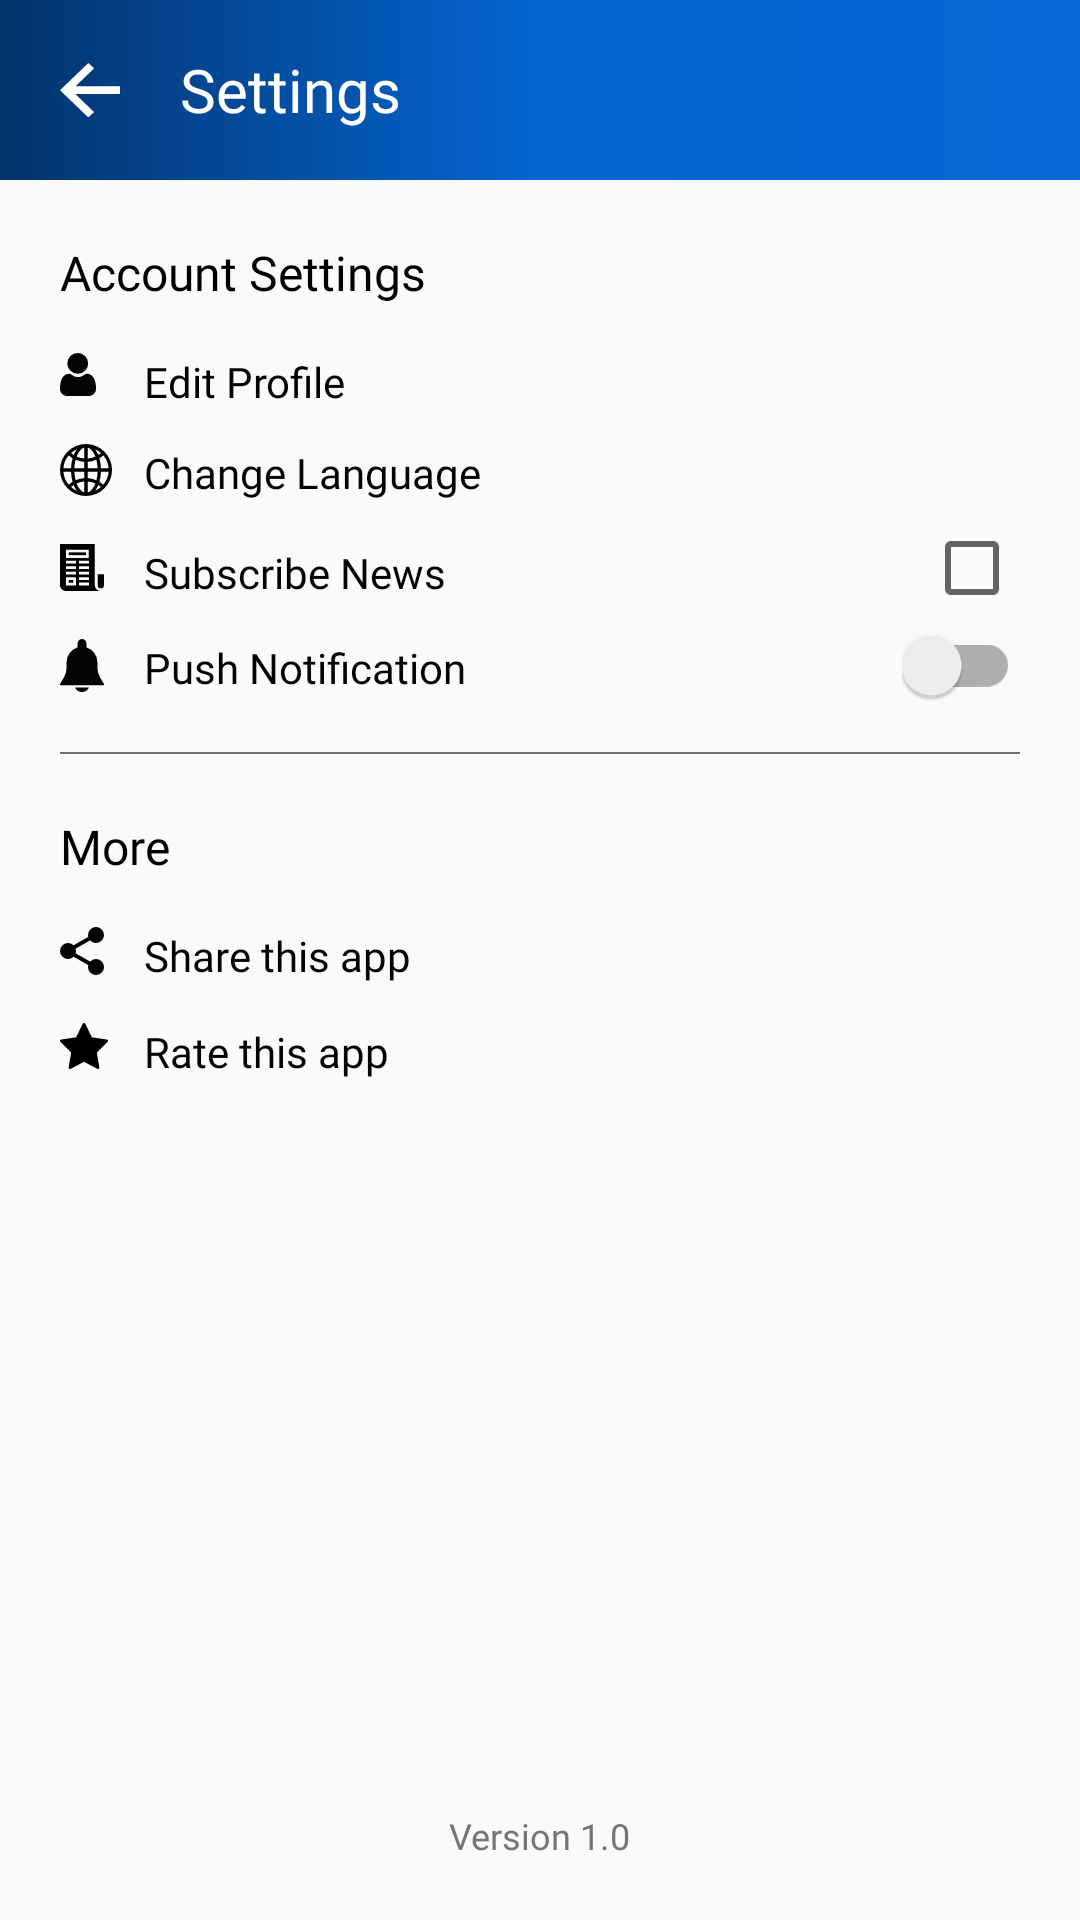

This screen was rendered from an Android layout file. Write that file and the resources it references.
<!-- AndroidManifest.xml: activity theme AppThemeNoActionBarLogin -->
<!-- res/layout/activity_settings.xml -->
<?xml version="1.0" encoding="utf-8"?>
<RelativeLayout xmlns:android="http://schemas.android.com/apk/res/android"
    xmlns:app="http://schemas.android.com/apk/res-auto"
    xmlns:tools="http://schemas.android.com/tools"
    android:layout_width="match_parent"
    android:layout_height="match_parent"
    tools:context=".activity.SettingsActivity">

    <RelativeLayout
        android:id="@+id/tool"
        android:layout_width="match_parent"
        android:layout_height="60dp">

        <androidx.appcompat.widget.Toolbar
            android:id="@+id/toolBar"
            android:layout_width="match_parent"
            android:layout_height="60dp"
            android:minHeight="?android:attr/actionBarSize"
            android:background="@drawable/tool_bg" />

        <ImageView
            android:id="@+id/back"
            android:layout_width="60dp"
            android:layout_height="60dp"
            android:padding="20dp"
            android:src="@drawable/ic_left_arrow" />

        <TextView
            android:id="@+id/set_title"
            android:layout_width="wrap_content"
            android:layout_height="match_parent"
            android:layout_toEndOf="@id/back"
            android:fontFamily="@font/lato_bold"
            android:gravity="center"
            android:text="@string/sc_title"
            android:textColor="@color/white"
            android:textSize="20sp" />

    </RelativeLayout>

    <RelativeLayout
        android:id="@+id/app_settings"
        android:layout_width="match_parent"
        android:layout_height="match_parent"
        android:layout_marginTop="20dp"
        android:layout_marginStart="20dp"
        android:layout_marginEnd="20dp"
        android:layout_below="@id/tool">

        <TextView
            android:id="@+id/settings"
            android:layout_width="wrap_content"
            android:layout_height="wrap_content"
            android:fontFamily="@font/lato_bold"
            android:text="@string/hd_txt"
            android:textColor="@color/tab_title"
            android:textSize="16sp"
            android:inputType="textCapCharacters" />


        <ImageView
            android:id="@+id/user"
            android:layout_width="wrap_content"
            android:layout_height="wrap_content"
            android:layout_below="@id/settings"
            android:layout_marginTop="16dp"
            android:src="@drawable/ic_user"/>

        <TextView
            android:id="@+id/img_title_1"
            android:layout_width="wrap_content"
            android:layout_height="wrap_content"
            android:layout_below="@id/settings"
            android:layout_toEndOf="@id/user"
            android:layout_marginTop="16dp"
            android:layout_marginStart="16dp"
            android:fontFamily="@font/lato_bold"
            android:inputType="textCapCharacters"
            android:text="@string/set_title_1"
            android:textSize="14sp"
            android:textColor="@color/set_title" />

        <ImageView
            android:id="@+id/lang"
            android:layout_width="wrap_content"
            android:layout_height="wrap_content"
            android:layout_below="@id/user"
            android:layout_marginTop="16dp"
            android:src="@drawable/ic_www"/>

        <TextView
            android:id="@+id/img_title_2"
            android:layout_width="wrap_content"
            android:layout_height="wrap_content"
            android:layout_below="@id/user"
            android:layout_toEndOf="@id/user"
            android:layout_marginTop="16dp"
            android:layout_marginStart="16dp"
            android:fontFamily="@font/lato_bold"
            android:inputType="textCapCharacters"
            android:text="@string/set_title_2"
            android:textSize="14sp"
            android:textColor="@color/set_title" />

        <ImageView
            android:id="@+id/news"
            android:layout_width="wrap_content"
            android:layout_height="wrap_content"
            android:layout_below="@id/lang"
            android:layout_marginTop="16dp"
            android:src="@drawable/ic_news"/>

        <TextView
            android:id="@+id/img_title_3"
            android:layout_width="wrap_content"
            android:layout_height="wrap_content"
            android:layout_below="@id/lang"
            android:layout_toEndOf="@id/user"
            android:layout_marginTop="16dp"
            android:layout_marginStart="16dp"
            android:fontFamily="@font/lato_bold"
            android:inputType="textCapCharacters"
            android:text="@string/set_title_3"
            android:textSize="14sp"
            android:textColor="@color/set_title" />

        <ImageView
            android:id="@+id/notification"
            android:layout_width="wrap_content"
            android:layout_height="wrap_content"
            android:layout_below="@id/news"
            android:layout_marginTop="16dp"
            android:src="@drawable/ic_bell"/>

        <TextView
            android:id="@+id/img_title_4"
            android:layout_width="wrap_content"
            android:layout_height="wrap_content"
            android:layout_below="@id/news"
            android:layout_toEndOf="@id/user"
            android:layout_marginTop="16dp"
            android:layout_marginStart="16dp"
            android:fontFamily="@font/lato_bold"
            android:inputType="textCapCharacters"
            android:text="@string/set_title_4"
            android:textSize="14sp"
            android:textColor="@color/set_title" />

        <CheckBox
                android:id="@+id/check"
                android:layout_width="wrap_content"
                android:layout_height="wrap_content"
                android:layout_below="@id/lang"
                android:layout_marginTop="8dp"
                android:layout_alignParentEnd="true" />

        <androidx.appcompat.widget.SwitchCompat
                android:id="@+id/switchNote"
                android:layout_width="wrap_content"
                android:layout_height="10dp"
                android:layout_below="@id/check"
                android:layout_marginTop="3dp"
                android:layout_alignParentEnd="true" />


        <View
            android:id="@+id/divider"
            android:layout_width="match_parent"
            android:layout_height="0.5dp"
            android:layout_marginVertical="20dp"
            android:layout_below="@id/notification"
            android:background="@color/divider"/>

        <TextView
            android:id="@+id/more"
            android:layout_width="wrap_content"
            android:layout_height="wrap_content"
            android:layout_below="@id/divider"
            android:fontFamily="@font/lato_bold"
            android:text="@string/hd_txt_1"
            android:textColor="@color/tab_title"
            android:textSize="16sp"
            android:inputType="textCapCharacters" />


        <ImageView
            android:id="@+id/share"
            android:layout_width="wrap_content"
            android:layout_height="wrap_content"
            android:layout_below="@id/more"
            android:layout_marginTop="16dp"
            android:src="@drawable/ic_app_share"/>

        <TextView
            android:id="@+id/img_title_5"
            android:layout_width="wrap_content"
            android:layout_height="wrap_content"
            android:layout_below="@id/more"
            android:layout_toEndOf="@id/user"
            android:layout_marginTop="16dp"
            android:layout_marginStart="16dp"
            android:fontFamily="@font/lato_bold"
            android:inputType="textCapCharacters"
            android:text="@string/set_title_5"
            android:textSize="14sp"
            android:textColor="@color/set_title" />

        <ImageView
            android:id="@+id/rate"
            android:layout_width="wrap_content"
            android:layout_height="wrap_content"
            android:layout_below="@id/share"
            android:layout_marginTop="16dp"
            android:src="@drawable/ic_star"/>

        <TextView
            android:id="@+id/img_title_6"
            android:layout_width="wrap_content"
            android:layout_height="wrap_content"
            android:layout_below="@id/share"
            android:layout_toEndOf="@id/user"
            android:layout_marginTop="16dp"
            android:layout_marginStart="16dp"
            android:fontFamily="@font/lato_bold"
            android:inputType="textCapCharacters"
            android:text="@string/set_title_6"
            android:textSize="14sp"
            android:textColor="@color/set_title" />


        <TextView
            android:id="@+id/version"
            android:layout_width="wrap_content"
            android:layout_height="wrap_content"
            android:layout_alignParentBottom="true"
            android:layout_centerInParent="true"
            android:layout_marginBottom="20dp"
            android:inputType="textCapCharacters"
            android:fontFamily="@font/lato_bold"
            android:text="@string/version"
            android:textColor="@color/ver"
            android:textSize="12sp" />

    </RelativeLayout>


</RelativeLayout>
<!-- resources referenced by this layout -->
<resources>
  <color name="divider">#707070</color>
  <color name="set_title">#040404</color>
  <color name="tab_title">#000000</color>
  <color name="ver">#757575</color>
  <color name="white">#ffffff</color>
  <!-- drawable ic_bell (drawable) -->
  <vector xmlns:android="http://schemas.android.com/apk/res/android"
      android:width="14.651dp"
      android:height="17.581dp"
      android:viewportWidth="14.651"
      android:viewportHeight="17.581">
    <path
        android:pathData="M14.599,14.829l-1.258,-2.1a6.228,6.228 0,0 1,-0.888 -3.2L12.453,7.692A5.134,5.134 0,0 0,8.79 2.78L8.79,1.465a1.465,1.465 0,0 0,-2.93 0L5.86,2.78a5.134,5.134 0,0 0,-3.663 4.912L2.197,9.528a6.232,6.232 0,0 1,-0.887 3.2l-1.258,2.1a0.367,0.367 0,0 0,0.314 0.555L14.285,15.383a0.366,0.366 0,0 0,0.314 -0.555Z"
        android:fillColor="#040404"/>
    <path
        android:pathData="M5.018,16.116a2.549,2.549 0,0 0,4.614 0Z"
        android:fillColor="#040404"/>
  </vector>
  <!-- drawable ic_left_arrow (drawable) -->
  <vector xmlns:android="http://schemas.android.com/apk/res/android"
      android:width="22dp"
      android:height="20dp"
      android:viewportWidth="16"
      android:viewportHeight="15">
    <path
        android:strokeWidth="1"
        android:pathData="M7.569,0.706 L0.707,7.56 7.566,14.42l0.808,-0.806 -5.48,-5.48L16.707,8.134L16.707,6.992L2.894,6.992L8.377,1.509Z"
        android:fillColor="#fff"
        android:strokeColor="#fff"/>
  </vector>
  <!-- drawable ic_star (drawable) -->
  <vector xmlns:android="http://schemas.android.com/apk/res/android"
      android:width="15.998dp"
      android:height="15.26dp"
      android:viewportWidth="15.998"
      android:viewportHeight="15.26">
    <path
        android:fillColor="#FF000000"
        android:pathData="M15.975,5.795a0.469,0.469 0,0 0,-0.378 -0.319l-4.959,-0.721L8.419,0.261a0.469,0.469 0,0 0,-0.841 0L5.361,4.755 0.4,5.476a0.469,0.469 0,0 0,-0.26 0.8l3.588,3.5 -0.847,4.939a0.469,0.469 0,0 0,0.68 0.494L8,12.875 12.434,15.204a0.469,0.469 0,0 0,0.68 -0.494l-0.847,-4.939 3.589,-3.5A0.469,0.469 0,0 0,15.975 5.795Z"/>
  </vector>
  <!-- drawable tool_bg (drawable) -->
  <?xml version="1.0" encoding="utf-8"?>
  <shape xmlns:android="http://schemas.android.com/apk/res/android"
      android:shape="rectangle">
  
      <gradient
          android:angle="360"
          android:startColor="@color/tool_bg_st_grad"
          android:centerColor="@color/tool_bg_ct_grad"
          android:endColor="@color/tool_bg_ed_grad">
      </gradient>
  
  </shape>
  <string name="hd_txt">Account Settings</string>
  <string name="hd_txt_1">More</string>
  <string name="sc_title">Settings</string>
  <string name="set_title_1">Edit Profile</string>
  <string name="set_title_2">Change Language</string>
  <string name="set_title_3">Subscribe News</string>
  <string name="set_title_4">Push Notification</string>
  <string name="set_title_5">Share this app</string>
  <string name="set_title_6">Rate this app</string>
  <string name="version">Version 1.0</string>
  
      //Namakkaga Initiatives
  <style name="AppThemeNoActionBarLogin" parent="Theme.AppCompat.Light.NoActionBar">
          <item name="colorPrimary">@color/colorPrimary</item>
          <item name="colorPrimaryDark">@color/colorPrimaryDark</item>
          <item name="colorAccent">@color/colorPrimary</item>
      </style>
  <color name="tool_bg_st_grad">#03346B</color>
  <color name="tool_bg_ct_grad">#0566D3</color>
  <color name="tool_bg_ed_grad">#0568D6</color>
  <color name="colorPrimary">#0469D7</color>
  <color name="colorPrimaryDark">#02356C</color>
</resources>
